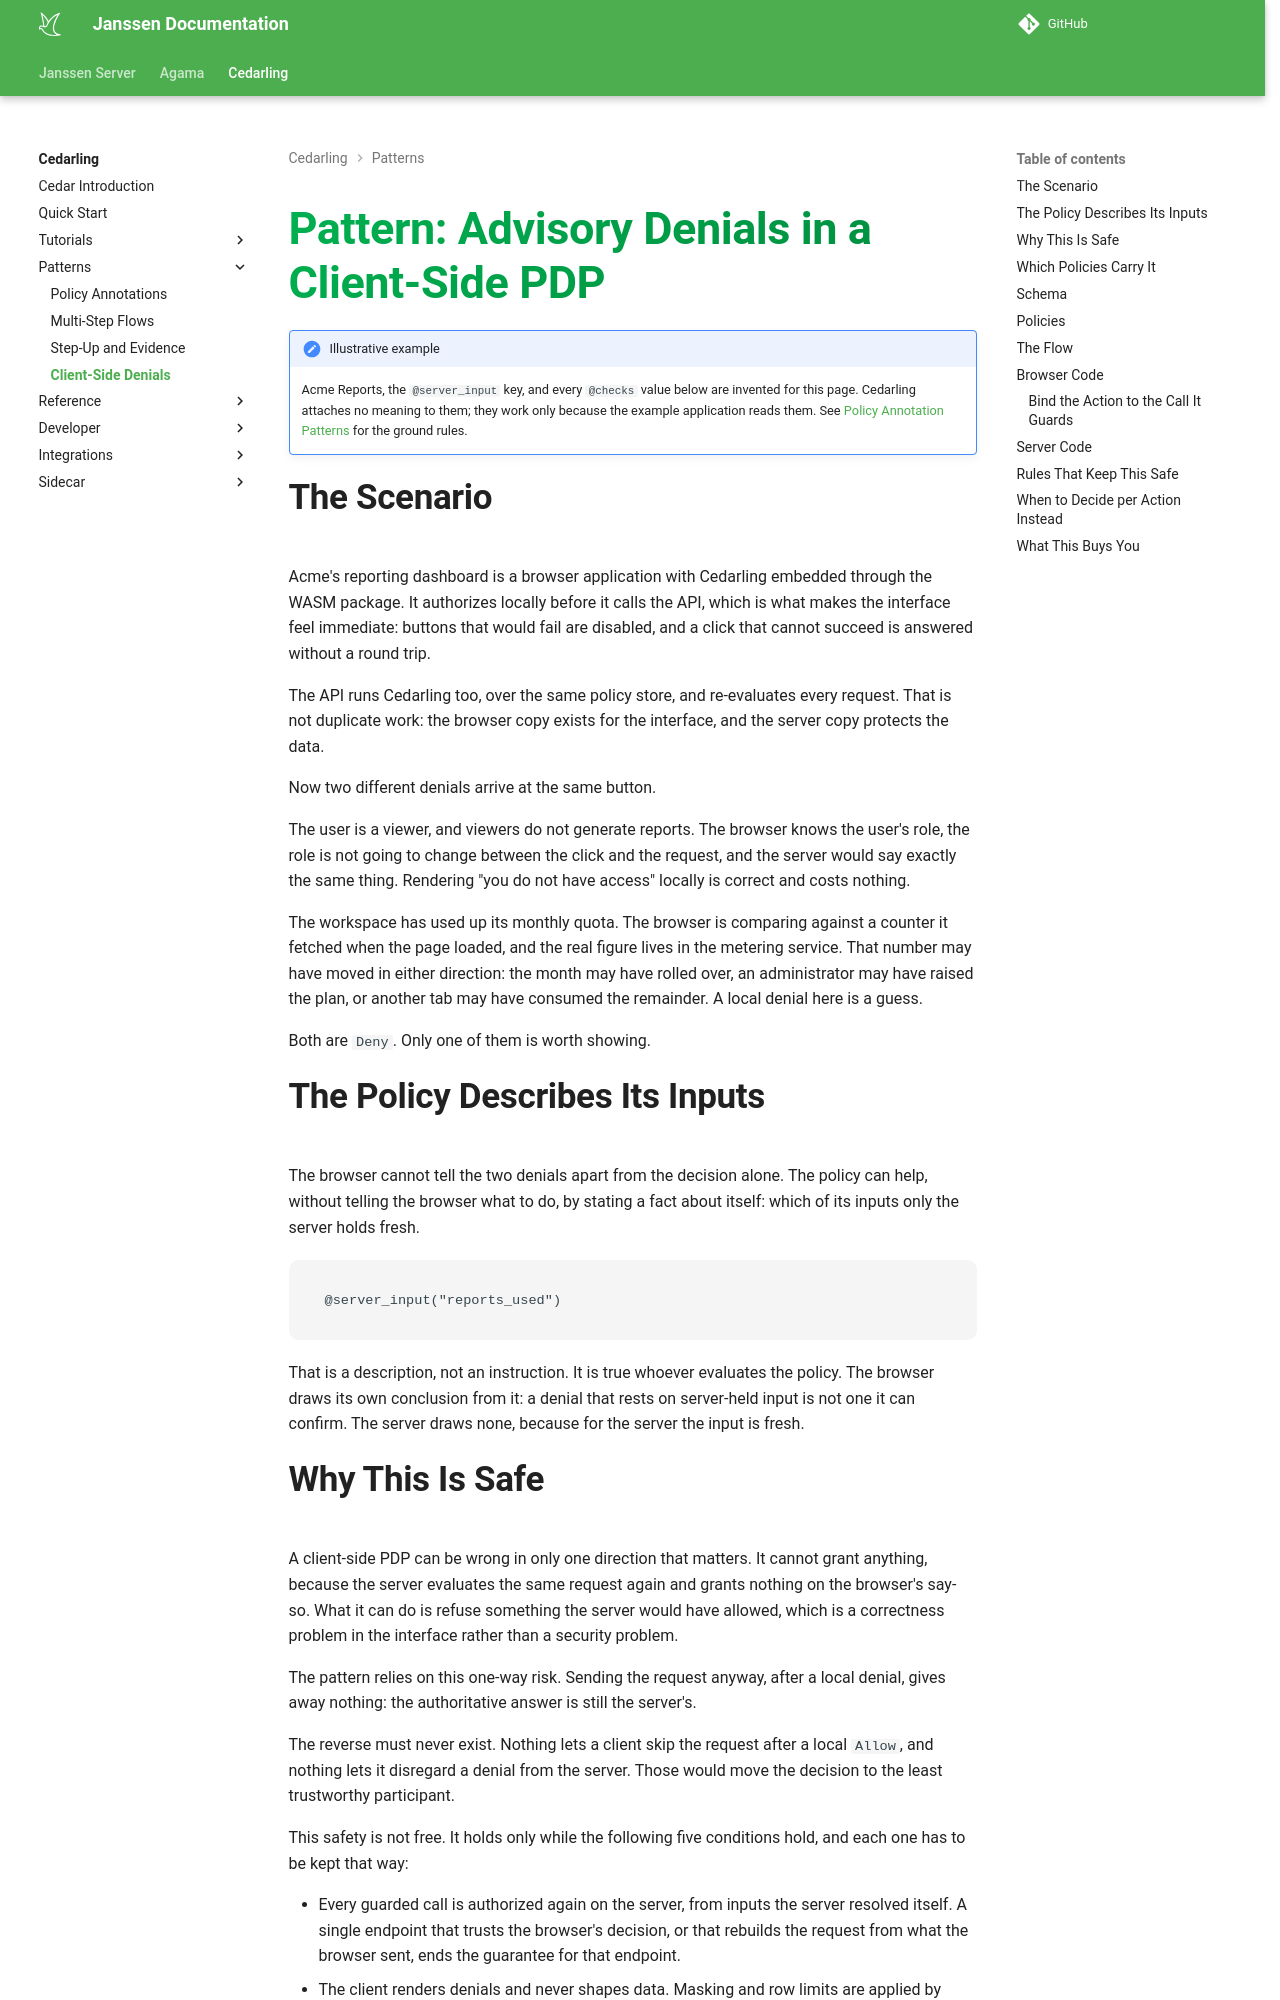

repository: JanssenProject/jans · page: nightly/cedarling/patterns/annotation-client-authority/index.html · generator: mkdocs

---
tags:
  - administration
  - lock
  - authorization / authz
  - Cedar
  - Cedarling
  - annotations
---

# Pattern: Advisory Denials in a Client-Side PDP

!!! note "Illustrative example"

    Acme Reports, the `@server_input` key, and every `@checks` value below are invented for this
    page. Cedarling attaches no meaning to them; they work only because the example application
    reads them. See [Policy Annotation Patterns](./annotation-patterns.md) for the ground rules.

## The Scenario

Acme's reporting dashboard is a browser application with Cedarling embedded through the WASM
package. It authorizes locally before it calls the API, which is what makes the interface feel
immediate: buttons that would fail are disabled, and a click that cannot succeed is answered without
a round trip.

The API runs Cedarling too, over the same policy store, and re-evaluates every request. That is not
duplicate work: the browser copy exists for the interface, and the server copy protects the data.

Now two different denials arrive at the same button.

The user is a viewer, and viewers do not generate reports. The browser knows the user's role, the
role is not going to change between the click and the request, and the server would say exactly the
same thing. Rendering "you do not have access" locally is correct and costs nothing.

The workspace has used up its monthly quota. The browser is comparing against a counter it
fetched when the page loaded, and the real figure lives in the metering service. That number may
have moved in either direction: the month may have rolled over, an administrator may have raised the
plan, or another tab may have consumed the remainder. A local denial here is a guess.

Both are `Deny`. Only one of them is worth showing.

## The Policy Describes Its Inputs

The browser cannot tell the two denials apart from the decision alone. The policy can help, without
telling the browser what to do, by stating a fact about itself: which of its inputs only the server
holds fresh.

```cedar
@server_input("reports_used")
```

That is a description, not an instruction. It is true whoever evaluates the policy. The browser
draws its own conclusion from it: a denial that rests on server-held input is not one it can
confirm. The server draws none, because for the server the input is fresh.
